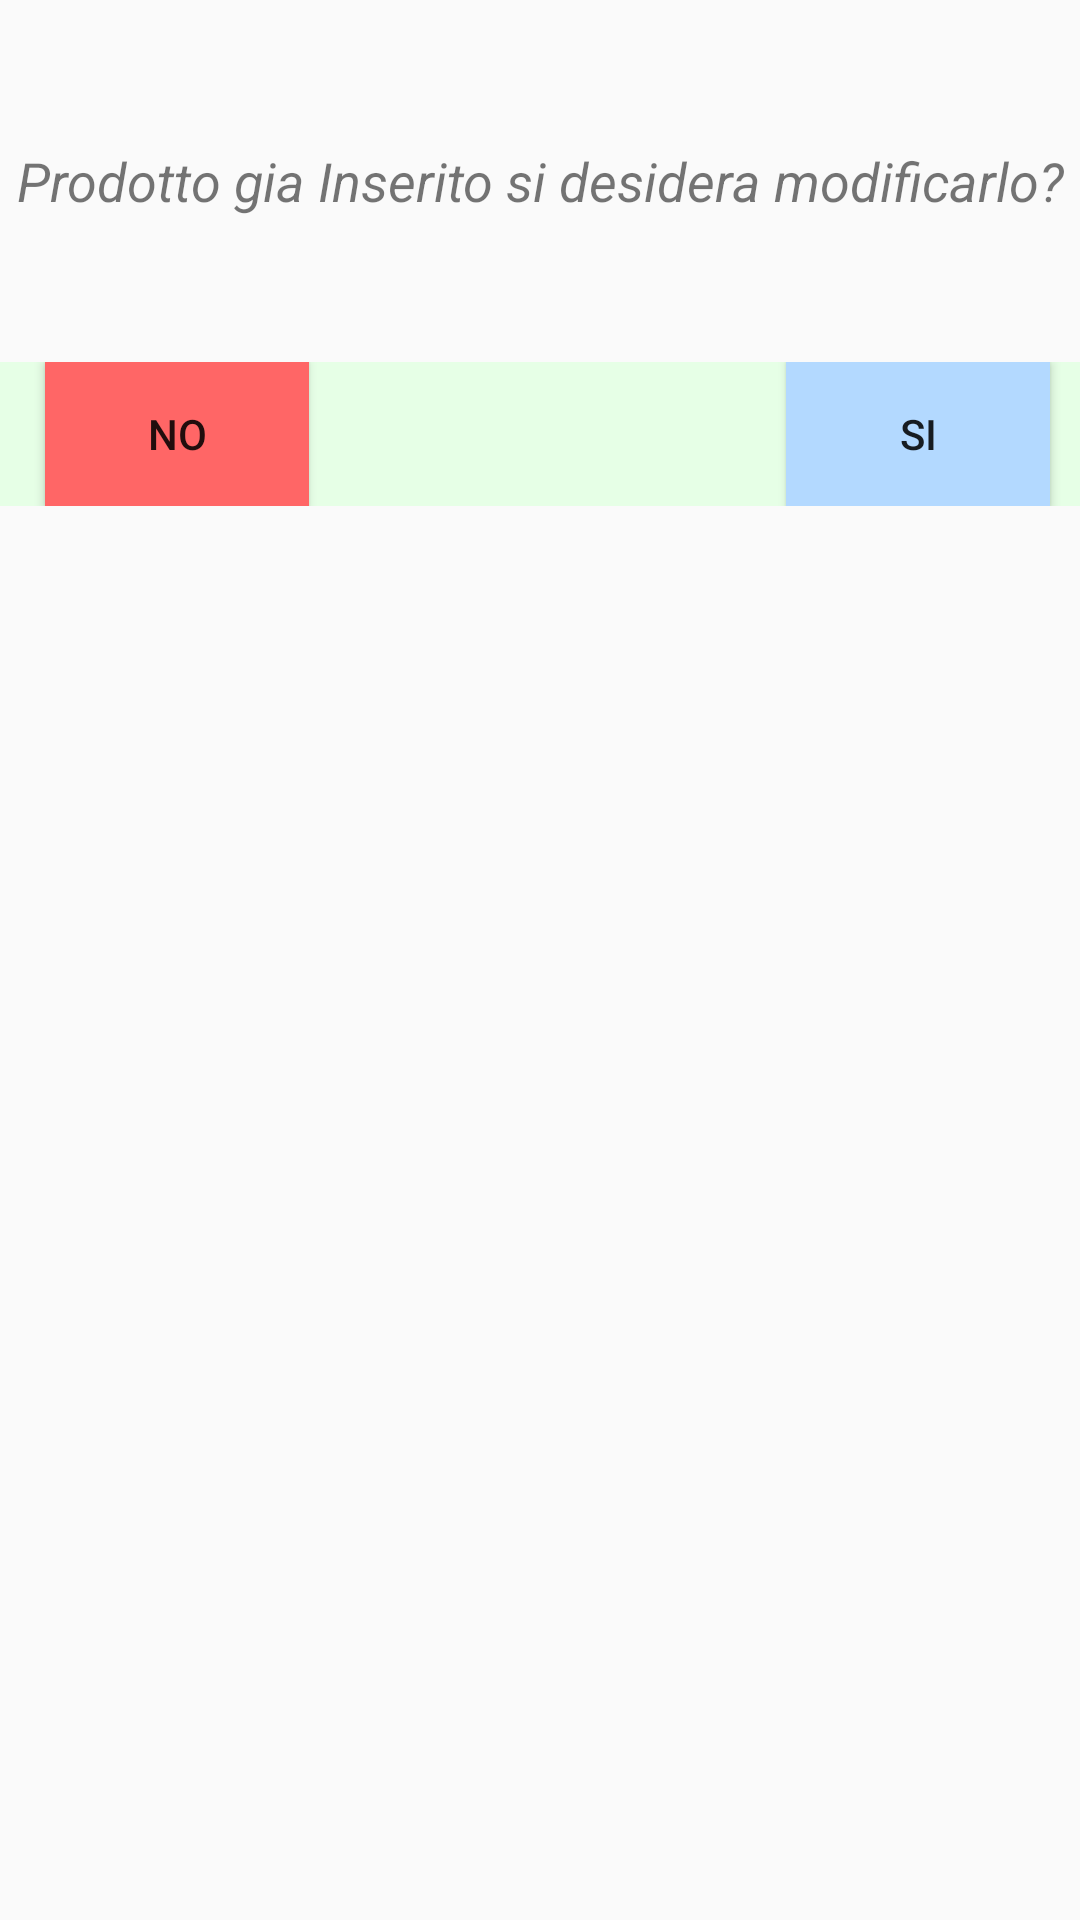

Produce the Android XML layout that renders to this screen, including the resource entries it uses.
<!-- AndroidManifest.xml: application theme AppTheme -->
<!-- res/layout/additempopup.xml -->
<?xml version="1.0" encoding="utf-8"?>
<LinearLayout xmlns:android="http://schemas.android.com/apk/res/android"
    android:orientation="vertical"
    android:layout_gravity="center_vertical"
    android:layout_height="match_parent"
    android:layout_width="match_parent"
    android:weightSum="1">

    <TextView
        android:id="@+id/textView2"
        android:layout_width="match_parent"
        android:layout_height="wrap_content"
        android:layout_weight="0.17"
        android:allowUndo="true"
        android:gravity="center_vertical|center_horizontal"
        android:inputType="none"
        android:text="Prodotto gia Inserito si desidera modificarlo?"
        android:textSize="18sp"
        android:textStyle="italic" />

    <RelativeLayout
        android:id="@+id/relativeLayout1"
        android:layout_width="fill_parent"
        android:layout_height="wrap_content"
        android:background="#e6ffe6">

        <Button
            android:id="@+id/additemno"
            android:layout_width="wrap_content"
            android:layout_height="wrap_content"
            android:layout_alignParentLeft="true"
            android:layout_alignParentStart="true"
            android:layout_alignParentTop="true"
            android:layout_marginLeft="15dp"
            android:background="#ff6666"
            android:layout_marginStart="15dp"
            android:text="NO" />

        <Button
            android:id="@+id/additemyes"
            android:layout_width="wrap_content"
            android:layout_height="wrap_content"
            android:layout_alignParentEnd="true"
            android:layout_alignParentRight="true"
            android:layout_alignParentTop="true"
            android:layout_marginEnd="10dp"
            android:layout_marginRight="10dp"
            android:background="#b3d9ff"
            android:text="SI" />
    </RelativeLayout>


</LinearLayout>
<!-- resources referenced by this layout -->
<resources>
  <style name="AppTheme" parent="Theme.AppCompat.Light.DarkActionBar">
          
         
  
          <item name="windowActionBar">true</item>
          <item name="colorPrimary">@color/colorPrimary</item>
          <item name="colorPrimaryDark">@color/colorPrimaryDark</item>
          <item name="colorAccent">@color/colorAccent</item>
      </style>
  <color name="colorPrimary">#adc1c3</color>
  <color name="colorPrimaryDark">#125688</color>
  <color name="colorAccent">#56784d</color>
</resources>
